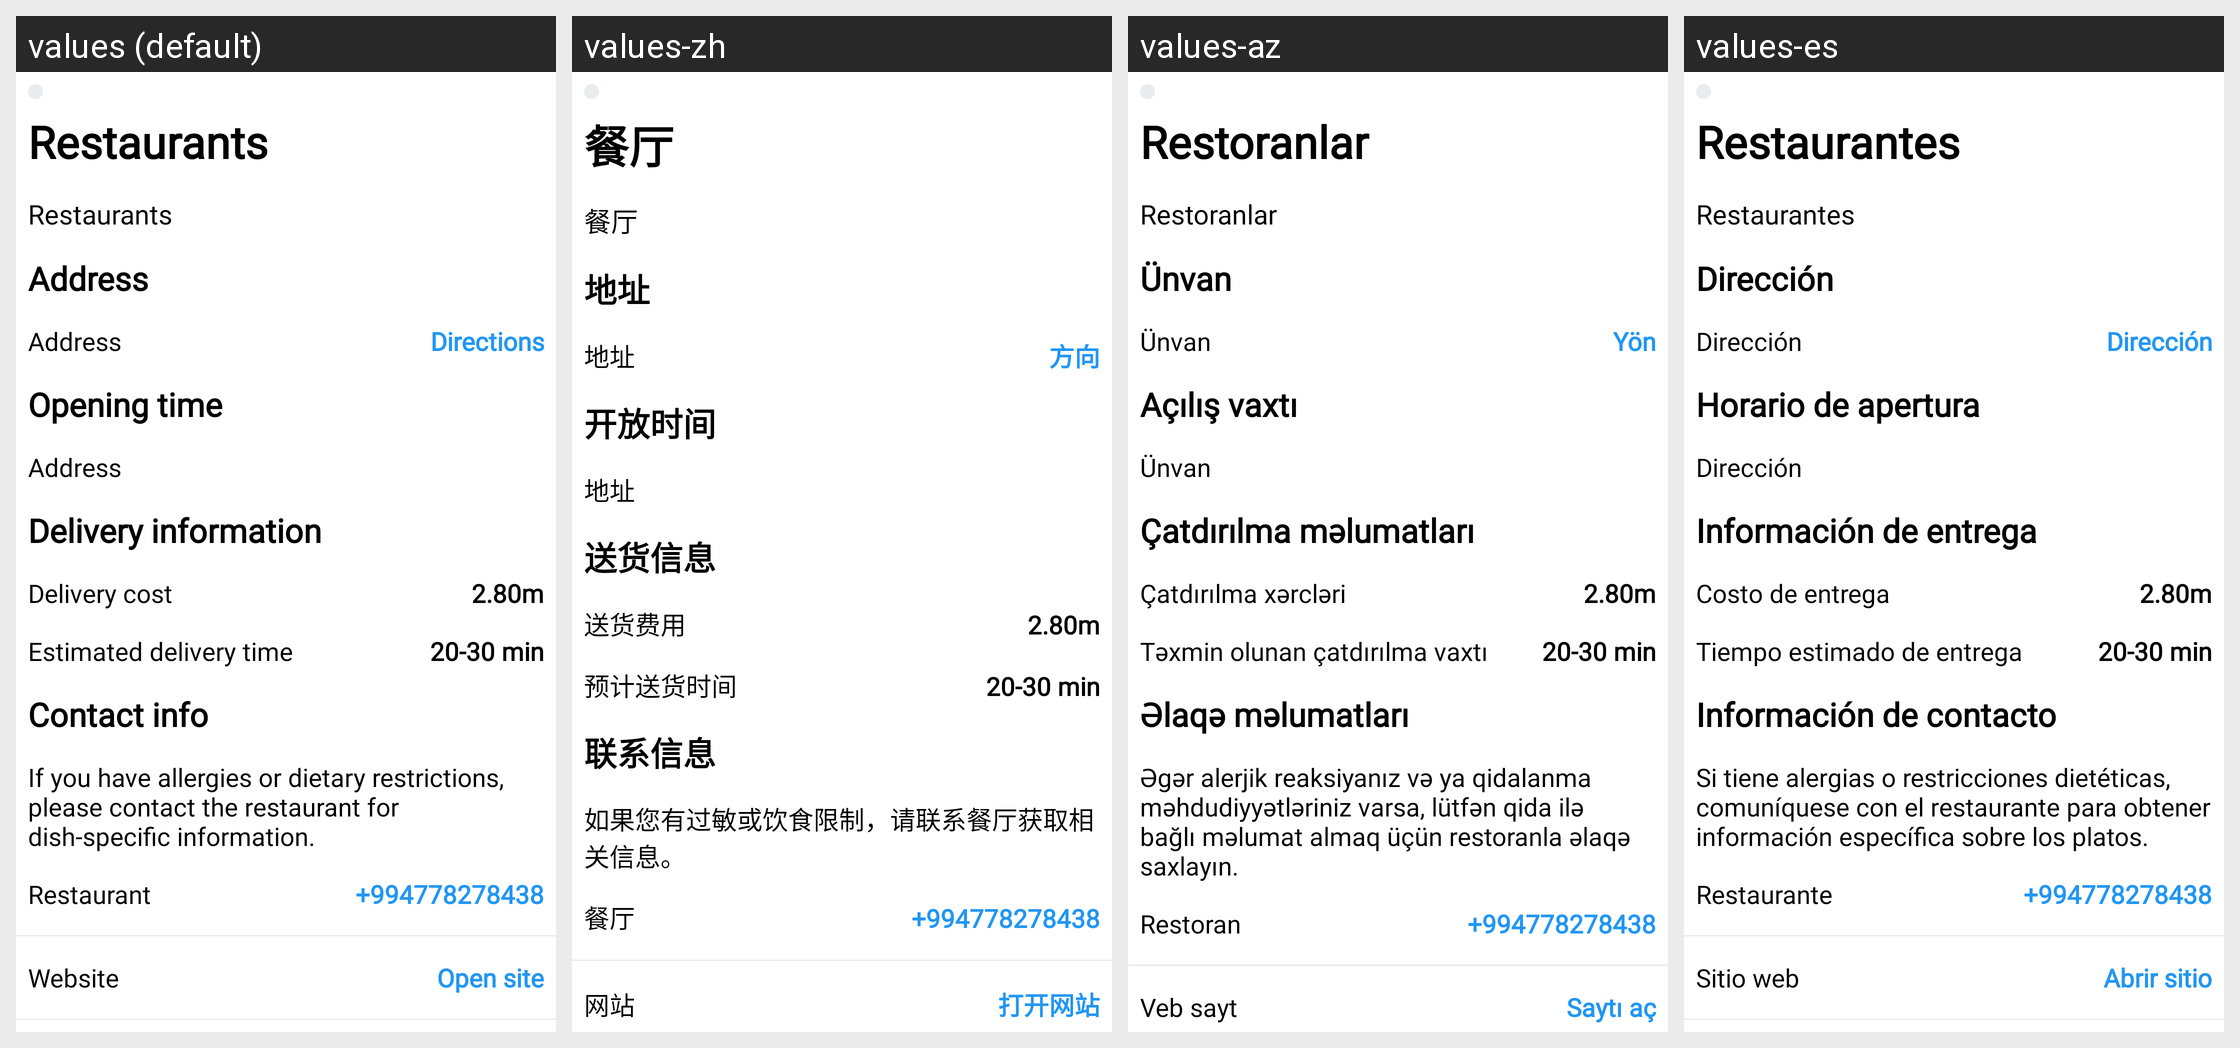

The Android screen above is rendered under several locales of the same app. Produce the string resources it draws, with the default and per-locale values.
Android screen res/layout/fragment_venue_information.xml rendered under 4 locales, left to right: values (default), values-zh, values-az, values-es. Device: Nexus 5 (rendered at 1080×1920; each locale shown at half size, 540×960, under a caption strip naming it); theme Theme.Folt.
Other locales in the repository, not shown: values-tr.
Strings drawn on this screen, with the default value and each locale's value (text and hints the layout hard-codes, and strings that could not be matched under every locale, appear in the picture but are not listed):

restaurant
  values: Restaurants
  values-zh: 餐厅
  values-az: Restoranlar
  values-es: Restaurantes

address
  values: Address
  values-zh: 地址
  values-az: Ünvan
  values-es: Dirección

direction
  values: Directions
  values-zh: 方向
  values-az: Yön
  values-es: Dirección

opening_time
  values: Opening time
  values-zh: 开放时间
  values-az: Açılış vaxtı
  values-es: Horario de apertura

delivery_information
  values: Delivery information
  values-zh: 送货信息
  values-az: Çatdırılma məlumatları
  values-es: Información de entrega

delivery_cost
  values: Delivery cost
  values-zh: 送货费用
  values-az: Çatdırılma xərcləri
  values-es: Costo de entrega

delivery_time
  values: Estimated delivery time
  values-zh: 预计送货时间
  values-az: Təxmin olunan çatdırılma vaxtı
  values-es: Tiempo estimado de entrega

contact_info
  values: Contact info
  values-zh: 联系信息
  values-az: Əlaqə məlumatları
  values-es: Información de contacto

venue_information_text
  values: If you have allergies or dietary restrictions, please contact the restaurant for dish-specific information.
  values-zh: 如果您有过敏或饮食限制，请联系餐厅获取相关信息。
  values-az: Əgər alerjik reaksiyanız və ya qidalanma məhdudiyyətləriniz varsa, lütfən qida ilə bağlı məlumat almaq üçün restoranla əlaqə saxlayın.
  values-es: Si tiene alergias o restricciones dietéticas, comuníquese con el restaurante para obtener información específica sobre los platos.

restaurant_
  values: Restaurant
  values-zh: 餐厅
  values-az: Restoran
  values-es: Restaurante

website
  values: Website
  values-zh: 网站
  values-az: Veb sayt
  values-es: Sitio web

open_site
  values: Open site
  values-zh: 打开网站
  values-az: Saytı aç
  values-es: Abrir sitio

account
  values: Account
  values-zh: 账户
  values-az: Hesab
  values-es: Cuenta
